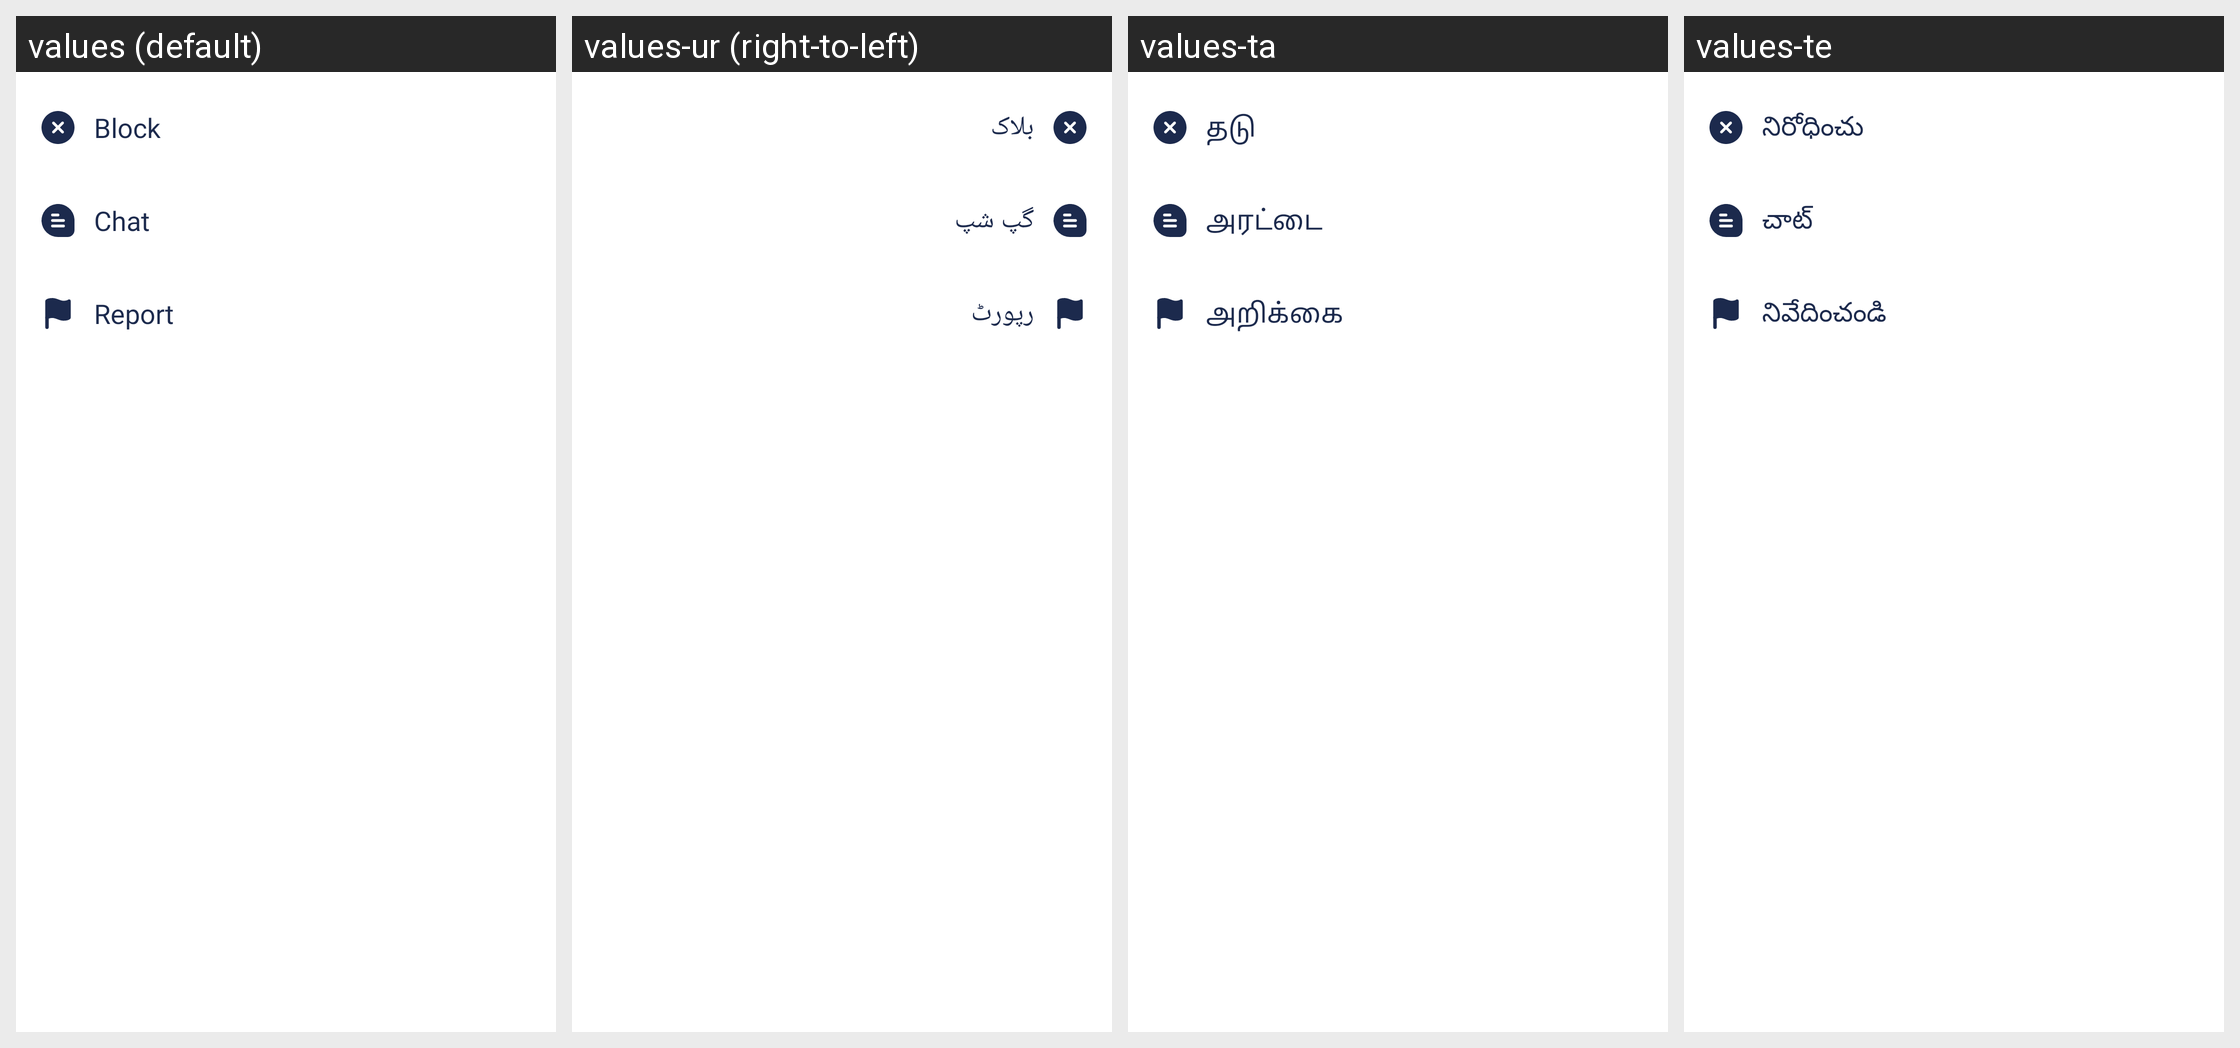

Here is an Android app screen in its default locale and in the app's own translations. Write out the translated-string differences for the strings that appear on this screen.
Android screen res/layout/user_bottom.xml rendered under 4 locales, left to right: values (default), values-ur (right-to-left), values-ta, values-te. Device: Nexus 5 (rendered at 1080×1920; each locale shown at half size, 540×960, under a caption strip naming it); theme AppTheme.
Other locales in the repository, not shown: values-am, values-ar, values-bn, values-de, values-es, values-fr, values-ha, values-hi, values-ig, values-in, values-it, values-ja, values-ko, values-mr, values-nl, values-om, values-pt, values-ru, values-sn, values-tr, values-vi, values-yo, values-zh, values-zu.
Strings drawn on this screen, with the default value and each locale's value (text and hints the layout hard-codes, and strings that could not be matched under every locale, appear in the picture but are not listed):

block
  values: Block
  values-ur: بلاک
  values-ta: தடு
  values-te: నిరోధించు

chat
  values: Chat
  values-ur: گپ شپ
  values-ta: அரட்டை
  values-te: చాట్

report
  values: Report
  values-ur: رپورٹ
  values-ta: அறிக்கை
  values-te: నివేదించండి
